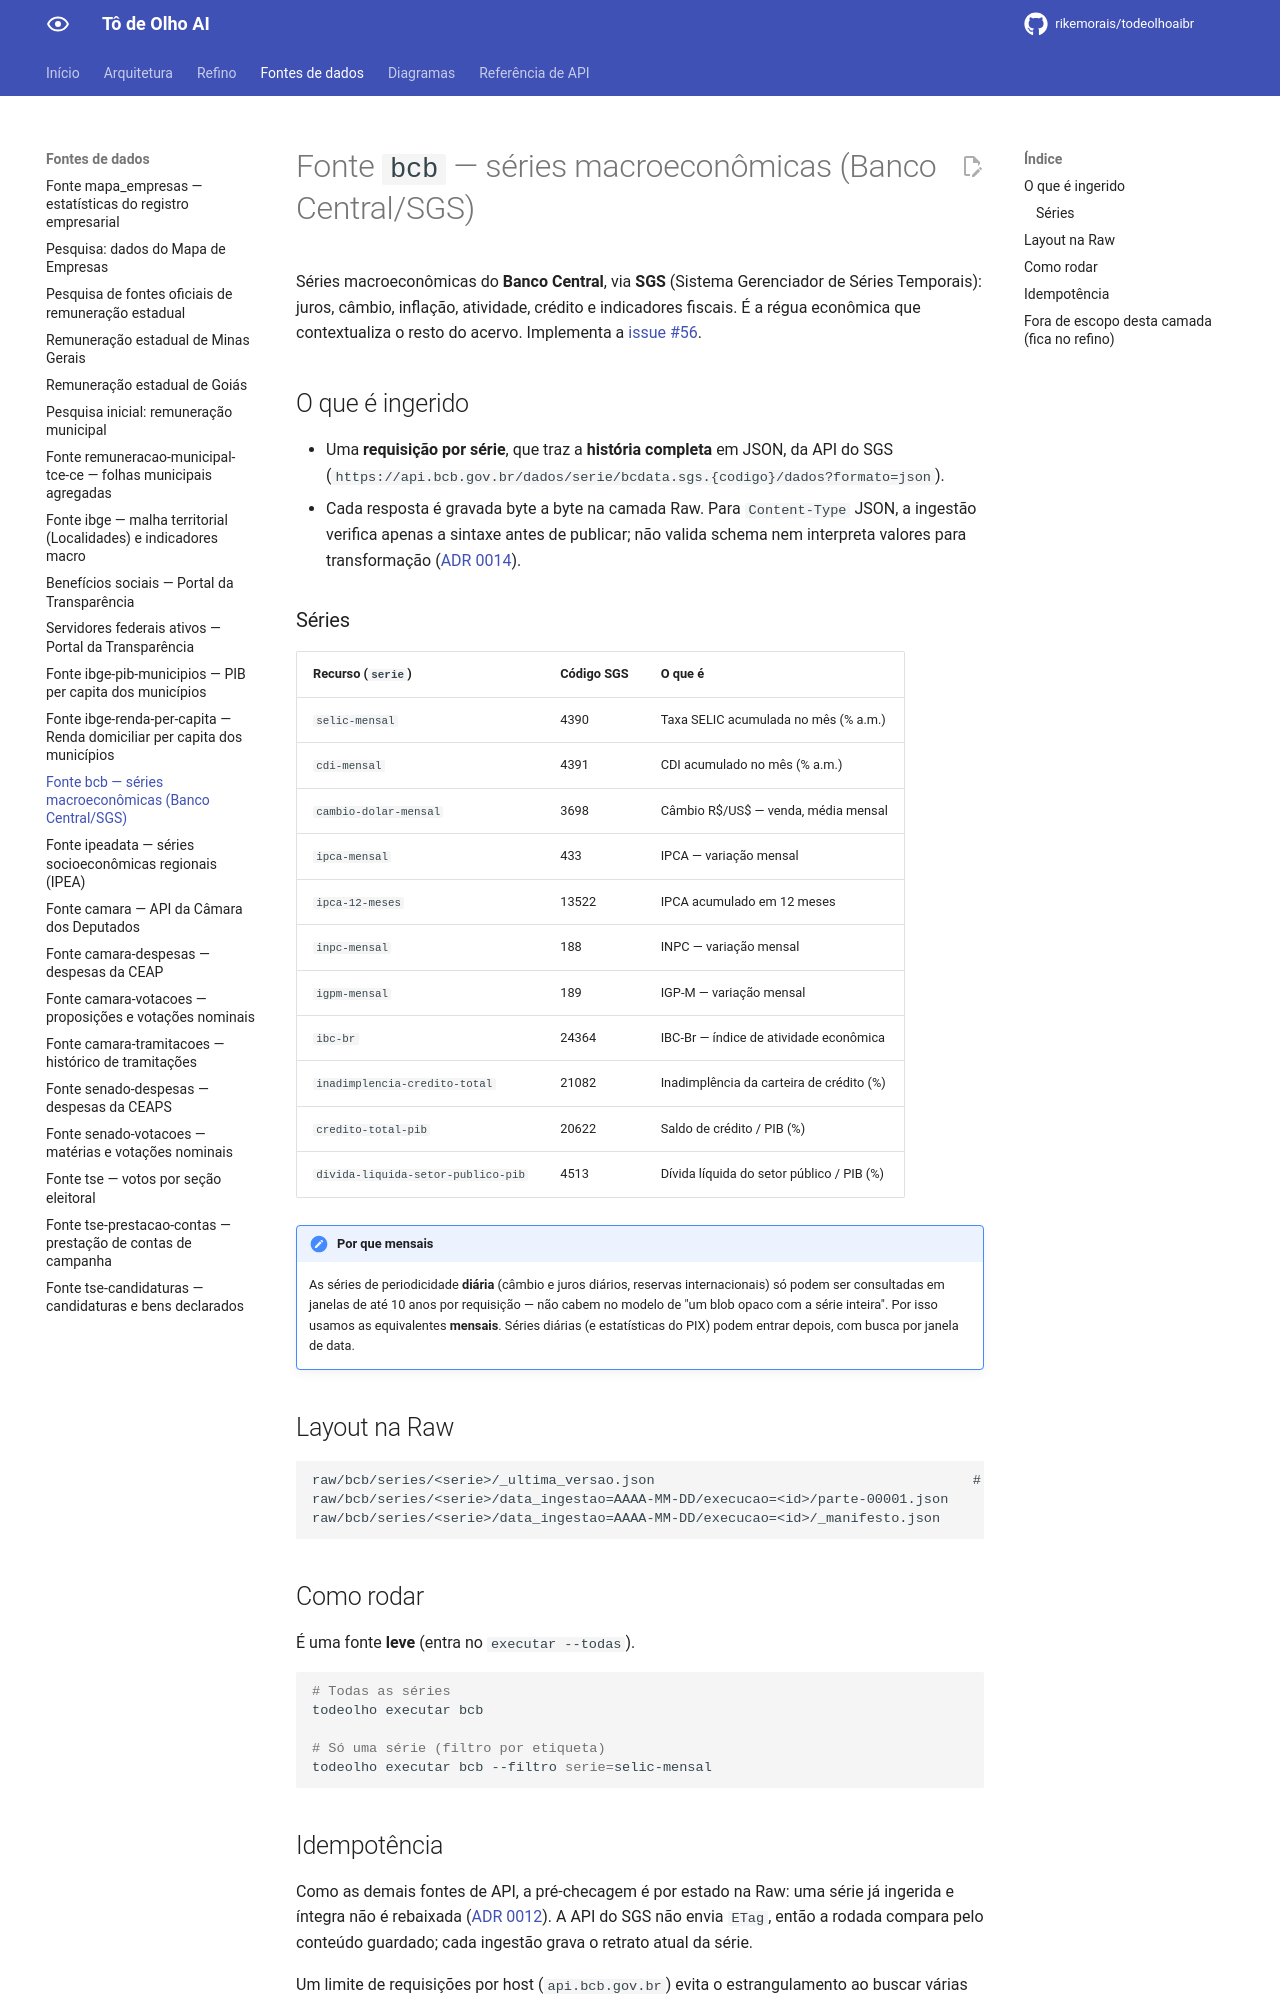

repository: rikemorais/todeolhoaibr · page: 0.105/fontes/bcb/index.html · generator: mkdocs

# Fonte `bcb` — séries macroeconômicas (Banco Central/SGS)

Séries macroeconômicas do **Banco Central**, via **SGS** (Sistema Gerenciador de Séries Temporais): juros, câmbio, inflação, atividade, crédito e indicadores fiscais. É a régua econômica que contextualiza o resto do acervo. Implementa a [issue #56](https://github.com/rikemorais/todeolhoaibr/issues/56).

## O que é ingerido

- Uma **requisição por série**, que traz a **história completa** em JSON, da API do SGS
  (`https://api.bcb.gov.br/dados/serie/bcdata.sgs.{codigo}/dados?formato=json`).
- Cada resposta é gravada byte a byte na camada Raw. Para `Content-Type` JSON, a ingestão
  verifica apenas a sintaxe antes de publicar; não valida schema nem interpreta valores para
  transformação ([ADR 0014](../adr/0014-raw-opaca-e-refino-em-estagio-separado.md)).

### Séries

| Recurso (`serie`) | Código SGS | O que é |
| --- | --- | --- |
| `selic-mensal` | 4390 | Taxa SELIC acumulada no mês (% a.m.) |
| `cdi-mensal` | 4391 | CDI acumulado no mês (% a.m.) |
| `cambio-dolar-mensal` | 3698 | Câmbio R$/US$ — venda, média mensal |
| `ipca-mensal` | 433 | IPCA — variação mensal |
| `ipca-12-meses` | 13522 | IPCA acumulado em 12 meses |
| `inpc-mensal` | 188 | INPC — variação mensal |
| `igpm-mensal` | 189 | IGP-M — variação mensal |
| `ibc-br` | 24364 | IBC-Br — índice de atividade econômica |
| `inadimplencia-credito-total` | 21082 | Inadimplência da carteira de crédito (%) |
| `credito-total-pib` | 20622 | Saldo de crédito / PIB (%) |
| `divida-liquida-setor-publico-pib` | 4513 | Dívida líquida do setor público / PIB (%) |

!!! note "Por que mensais"
    As séries de periodicidade **diária** (câmbio e juros diários, reservas internacionais) só
    podem ser consultadas em janelas de até 10 anos por requisição — não cabem no modelo de "um
    blob opaco com a série inteira". Por isso usamos as equivalentes **mensais**. Séries diárias (e
    estatísticas do PIX) podem entrar depois, com busca por janela de data.

## Layout na Raw

```text
raw/bcb/series/<serie>/_ultima_versao.json                                       # ponteiro do vigente
raw/bcb/series/<serie>/data_ingestao=AAAA-MM-DD/execucao=<id>/parte-00001.json
raw/bcb/series/<serie>/data_ingestao=AAAA-MM-DD/execucao=<id>/_manifesto.json
```

## Como rodar

É uma fonte **leve** (entra no `executar --todas`).

```bash
# Todas as séries
todeolho executar bcb

# Só uma série (filtro por etiqueta)
todeolho executar bcb --filtro serie=selic-mensal
```
